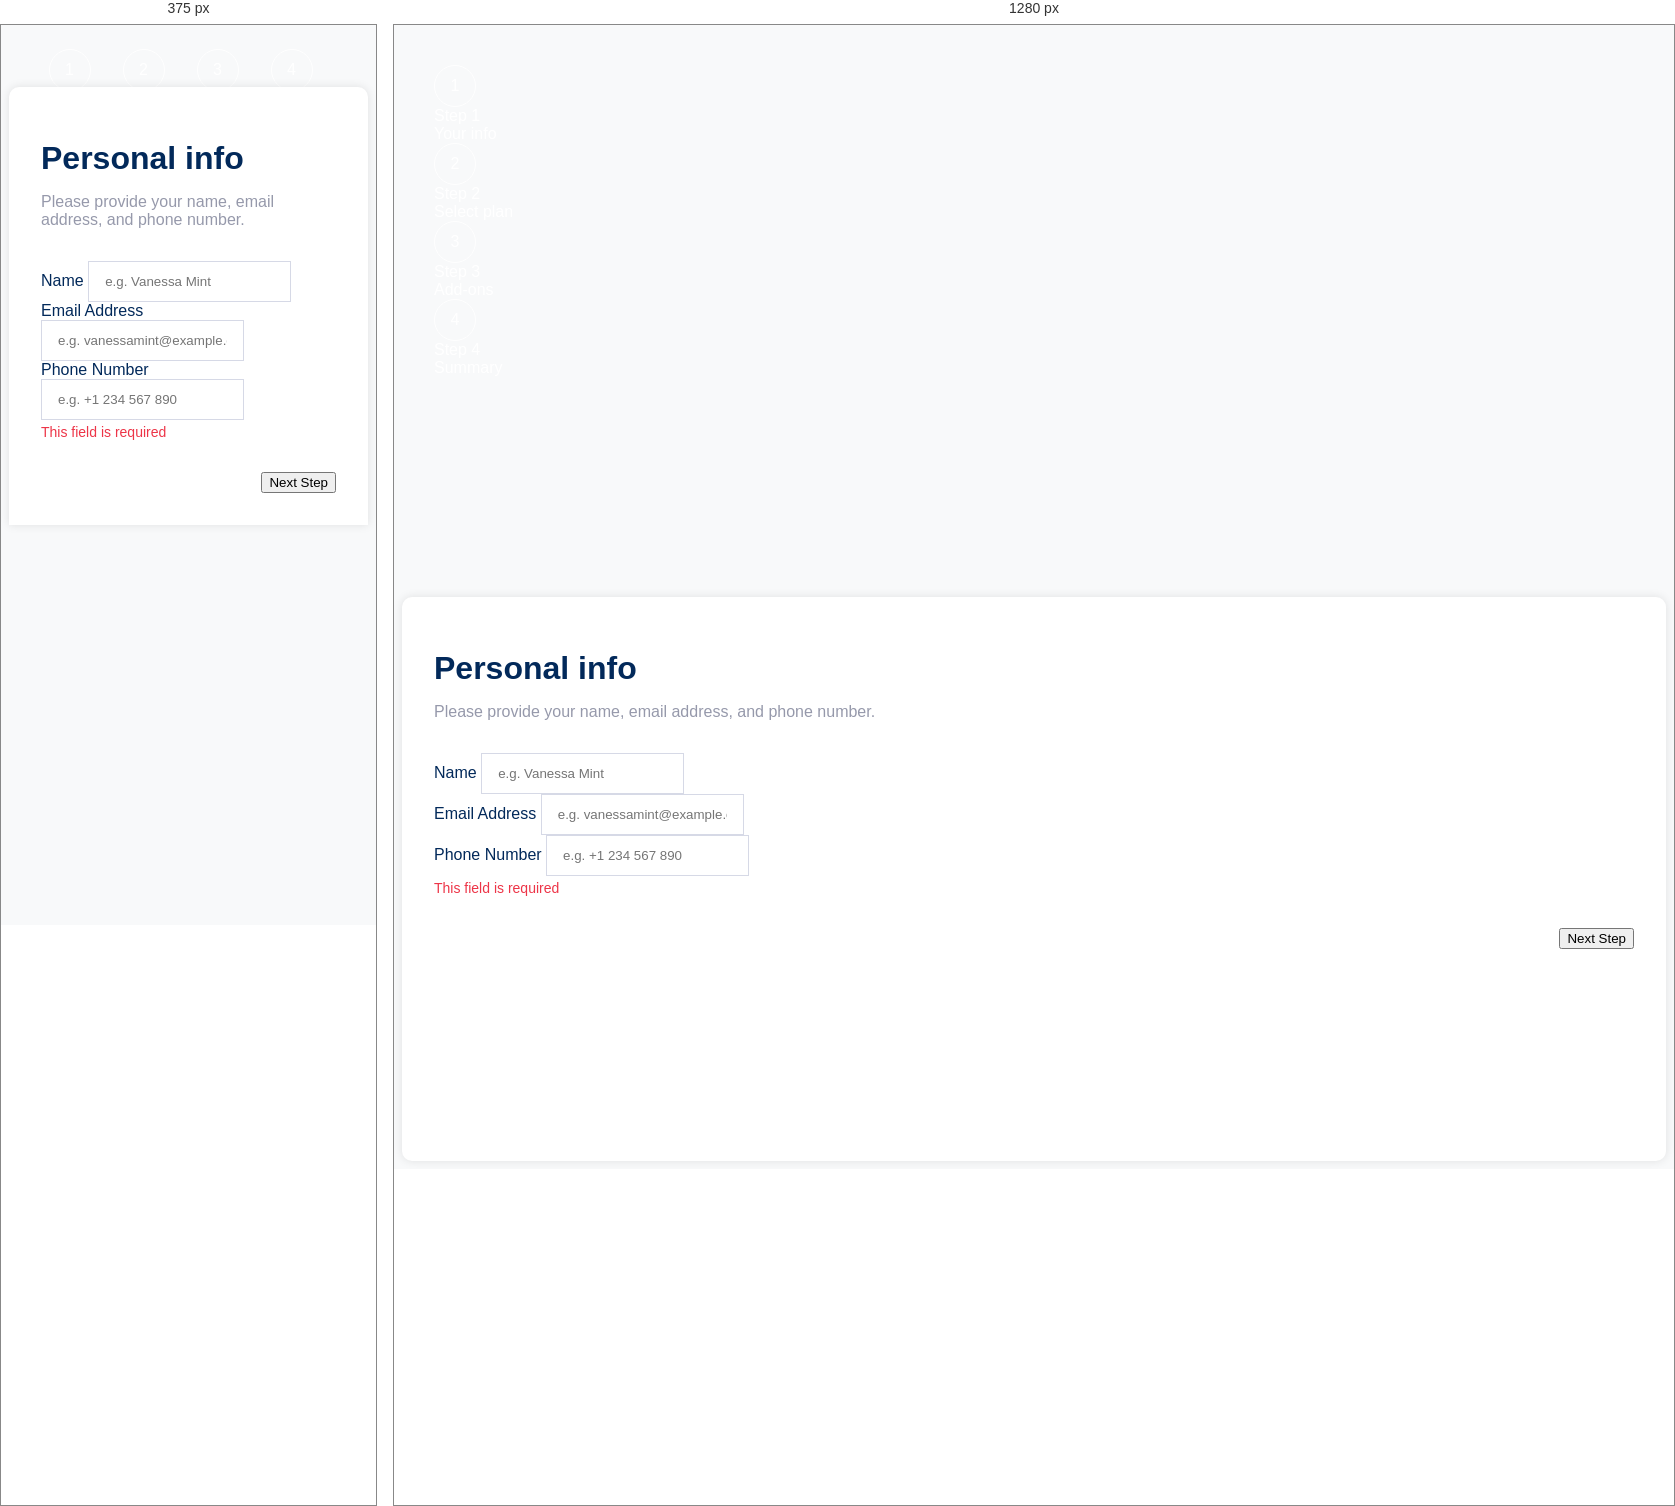
Rendered at 375 px and 1280 px, left to right.

<!-- file: index.html -->
<!DOCTYPE html>
<html lang="en">
  <head>
    <meta charset="UTF-8" />
    <meta name="viewport" content="width=device-width, initial-scale=1.0" />
    <title>Multi-Step Form</title>
    <!-- Bootstrap 5 CSS -->
    <link
      href="https://cdn.jsdelivr.net/npm/bootstrap@5.3.0-alpha1/dist/css/bootstrap.min.css"
      rel="stylesheet"
    />
    <!-- Font Awesome -->
    <link
      rel="stylesheet"
      href="https://cdnjs.cloudflare.com/ajax/libs/font-awesome/6.4.0/css/all.min.css"
    />
    <link rel="stylesheet" href="./style.css" />
    <!-- jQuery -->
    <script src="https://code.jquery.com/jquery-3.6.0.min.js"></script>
  </head>
  <body>
    <div class="container py-4">
      <div class="row g-4">
        <!-- Sidebar with steps -->
        <div class="col-lg-4">
          <div class="sidebar h-100">
            <div class="steps-container">
              <div
                class="d-flex align-items-center mb-4 step-item"
                data-step="1"
              >
                <div class="step-circle">1</div>
                <div class="step-info">
                  <div class="text-uppercase text-muted small">Step 1</div>
                  <div class="fw-bold">Your info</div>
                </div>
              </div>
              <div
                class="d-flex align-items-center mb-4 step-item"
                data-step="2"
              >
                <div class="step-circle">2</div>
                <div class="step-info">
                  <div class="text-uppercase text-muted small">Step 2</div>
                  <div class="fw-bold">Select plan</div>
                </div>
              </div>
              <div
                class="d-flex align-items-center mb-4 step-item"
                data-step="3"
              >
                <div class="step-circle">3</div>
                <div class="step-info">
                  <div class="text-uppercase text-muted small">Step 3</div>
                  <div class="fw-bold">Add-ons</div>
                </div>
              </div>
              <div class="d-flex align-items-center step-item" data-step="4">
                <div class="step-circle">4</div>
                <div class="step-info">
                  <div class="text-uppercase text-muted small">Step 4</div>
                  <div class="fw-bold">Summary</div>
                </div>
              </div>
            </div>
          </div>
        </div>

        <!-- Form content -->
        <div class="col-lg-8">
          <div class="form-container h-100">
            <!-- Step 1: Personal Info -->
            <div class="step-content active" data-step="1">
              <h1 class="form-title">Personal info</h1>
              <p class="form-description">
                Please provide your name, email address, and phone number.
              </p>

              <form id="personalInfoForm">
                <div class="mb-3">
                  <label for="name" class="form-label">Name</label>
                  <input
                    type="text"
                    class="form-control"
                    id="name"
                    placeholder="e.g. Vanessa Mint"
                    required
                  />
                </div>

                <div class="mb-3">
                  <label for="email" class="form-label">Email Address</label>
                  <input
                    type="email"
                    class="form-control"
                    id="email"
                    placeholder="e.g. [email-redacted]"
                    required
                  />
                </div>

                <div class="mb-4">
                  <label for="phone" class="form-label">Phone Number</label>
                  <input
                    type="tel"
                    class="form-control"
                    id="phone"
                    placeholder="e.g. [number-redacted]"
                    required
                  />
                  <div class="error-message d-none">This field is required</div>
                </div>

                <div class="form-actions">
                  <div></div>
                  <!-- Empty div for spacing -->
                  <button
                    type="button"
                    class="btn btn-primary next-step"
                    data-next="2"
                  >
                    Next Step
                  </button>
                </div>
              </form>
            </div>

            <!-- Step 2: Select Plan -->
            <div class="step-content" data-step="2">
              <h1 class="form-title">Select your plan</h1>
              <p class="form-description">
                You have the option of monthly or yearly billing.
              </p>

              <div class="row plan-options g-3 mb-4">
                <div class="col-md-4">
                  <div class="plan-card" data-plan="arcade">
                    <img
                      src="./assets/images/icon-arcade.svg"
                      alt="Arcade"
                      class="mb-3"
                    />

                    <div class="plan-name">Arcade</div>
                    <div
                      class="plan-price"
                      data-monthly="$9/mo"
                      data-yearly="$90/yr"
                    >
                      $9/mo
                    </div>
                    <div class="plan-free d-none">2 months free</div>
                  </div>
                </div>
                <div class="col-md-4">
                  <div class="plan-card selected" data-plan="advanced">
                    <img
                      src="./assets/images/icon-advanced.svg"
                      alt="Advanced"
                      class="mb-3"
                    />
                    <div class="plan-name">Advanced</div>
                    <div
                      class="plan-price"
                      data-monthly="$12/mo"
                      data-yearly="$120/yr"
                    >
                      $12/mo
                    </div>
                    <div class="plan-free d-none">2 months free</div>
                  </div>
                </div>
                <div class="col-md-4">
                  <div class="plan-card" data-plan="pro">
                    <img
                      src="./assets/images/icon-pro.svg"
                      alt="Pro"
                      class="mb-3"
                    />
                    <div class="plan-name">Pro</div>
                    <div
                      class="plan-price"
                      data-monthly="$15/mo"
                      data-yearly="$150/yr"
                    >
                      $15/mo
                    </div>
                    <div class="plan-free d-none">2 months free</div>
                  </div>
                </div>
              </div>

              <div class="toggle-switch mb-4">
                <span class="toggle-label active">Monthly</span>
                <div class="form-check form-switch">
                  <input
                    class="form-check-input"
                    type="checkbox"
                    id="billingToggle"
                  />
                </div>
                <span class="toggle-label">Yearly</span>
              </div>

              <div class="form-actions">
                <button
                  type="button"
                  class="btn btn-link btn-back prev-step"
                  data-prev="1"
                >
                  Go Back
                </button>
                <button
                  type="button"
                  class="btn btn-primary next-step"
                  data-next="3"
                >
                  Next Step
                </button>
              </div>
            </div>

            <!-- Step 3: Add-ons -->
            <div class="step-content" data-step="3">
              <h1 class="form-title">Pick add-ons</h1>
              <p class="form-description">
                Add-ons help enhance your gaming experience.
              </p>

              <div class="addon-card selected" data-addon="online">
                <div class="d-flex justify-content-between align-items-center">
                  <div class="d-flex align-items-center">
                    <div class="addon-check">
                      <input type="checkbox" class="form-check-input" checked />
                    </div>
                    <div>
                      <div class="fw-bold">Online service</div>
                      <div class="text-muted small">
                        Access to multiplayer games
                      </div>
                    </div>
                  </div>
                  <div
                    class="addon-price"
                    data-monthly="+$1/mo"
                    data-yearly="+$10/yr"
                  >
                    +$1/mo
                  </div>
                </div>
              </div>

              <div class="addon-card selected" data-addon="storage">
                <div class="d-flex justify-content-between align-items-center">
                  <div class="d-flex align-items-center">
                    <div class="addon-check">
                      <input type="checkbox" class="form-check-input" checked />
                    </div>
                    <div>
                      <div class="fw-bold">Larger storage</div>
                      <div class="text-muted small">
                        Extra 1TB of cloud save
                      </div>
                    </div>
                  </div>
                  <div
                    class="addon-price"
                    data-monthly="+$2/mo"
                    data-yearly="+$20/yr"
                  >
                    +$2/mo
                  </div>
                </div>
              </div>

              <div class="addon-card" data-addon="profile">
                <div class="d-flex justify-content-between align-items-center">
                  <div class="d-flex align-items-center">
                    <div class="addon-check">
                      <input type="checkbox" class="form-check-input" />
                    </div>
                    <div>
                      <div class="fw-bold">Customizable Profile</div>
                      <div class="text-muted small">
                        Custom theme on your profile
                      </div>
                    </div>
                  </div>
                  <div
                    class="addon-price"
                    data-monthly="+$2/mo"
                    data-yearly="+$20/yr"
                  >
                    +$2/mo
                  </div>
                </div>
              </div>

              <div class="form-actions">
                <button
                  type="button"
                  class="btn btn-link btn-back prev-step"
                  data-prev="2"
                >
                  Go Back
                </button>
                <button
                  type="button"
                  class="btn btn-primary next-step"
                  data-next="4"
                >
                  Next Step
                </button>
              </div>
            </div>

            <!-- Step 4: Summary -->
            <div class="step-content" data-step="4">
              <h1 class="form-title">Finishing up</h1>
              <p class="form-description">
                Double-check everything looks OK before confirming.
              </p>

              <div class="summary-card">
                <div
                  class="d-flex justify-content-between align-items-center mb-3"
                >
                  <div>
                    <div class="summary-plan">Arcade (Monthly)</div>
                    <div class="summary-change" id="changePlan">Change</div>
                  </div>
                  <div class="fw-bold">$9/mo</div>
                </div>
                <hr />
                <div class="summary-addon d-flex justify-content-between">
                  <div>Online service</div>
                  <div>+$1/mo</div>
                </div>
                <div class="summary-addon d-flex justify-content-between">
                  <div>Larger storage</div>
                  <div>+$2/mo</div>
                </div>
              </div>

              <div
                class="summary-total d-flex justify-content-between align-items-center"
              >
                <div>Total (per month)</div>
                <div class="total-amount">+$12/mo</div>
              </div>

              <div class="form-actions">
                <button
                  type="button"
                  class="btn btn-link btn-back prev-step"
                  data-prev="3"
                >
                  Go Back
                </button>
                <button
                  type="button"
                  class="btn btn-primary next-step"
                  data-next="5"
                >
                  Confirm
                </button>
              </div>
            </div>

            <!-- Step 5: Thank You -->
            <div class="step-content" data-step="5">
              <div class="thank-you">
                <div class="thank-you-icon">
                  <img
                    src="./assets/images/icon-thank-you.svg"
                    alt="Thank You"
                  />
                </div>
                <h1 class="form-title">Thank you!</h1>
                <p class="form-description">
                  Thanks for confirming your subscription! We hope you have fun
                  using our platform. If you ever need support, please feel free
                  to email us at [email-redacted].
                </p>
              </div>
            </div>
          </div>
        </div>
      </div>
    </div>

    <script src="./main.js"></script>
  </body>
</html>


/* @media block from style.css */
@media (max-width: 991.98px) {
  .sidebar {
    background-image: url("https://images.unsplash.com/photo-1633613286848-e6f43bbafb8d?ixlib=rb-4.0.3&crop=entropy&cs=tinysrgb&fit=crop&h=200&w=1000");
    border-radius: 0;
    padding: 1rem;
    min-height: auto;
  }
  .steps-container {
    display: flex;
    justify-content: center;
    gap: 1rem;
  }
  .step-info {
    display: none;
  }
  .form-container {
    min-height: auto;
    border-radius: 10px 10px 0 0;
    margin-top: -20px;
    z-index: 2;
    position: relative;
  }
}